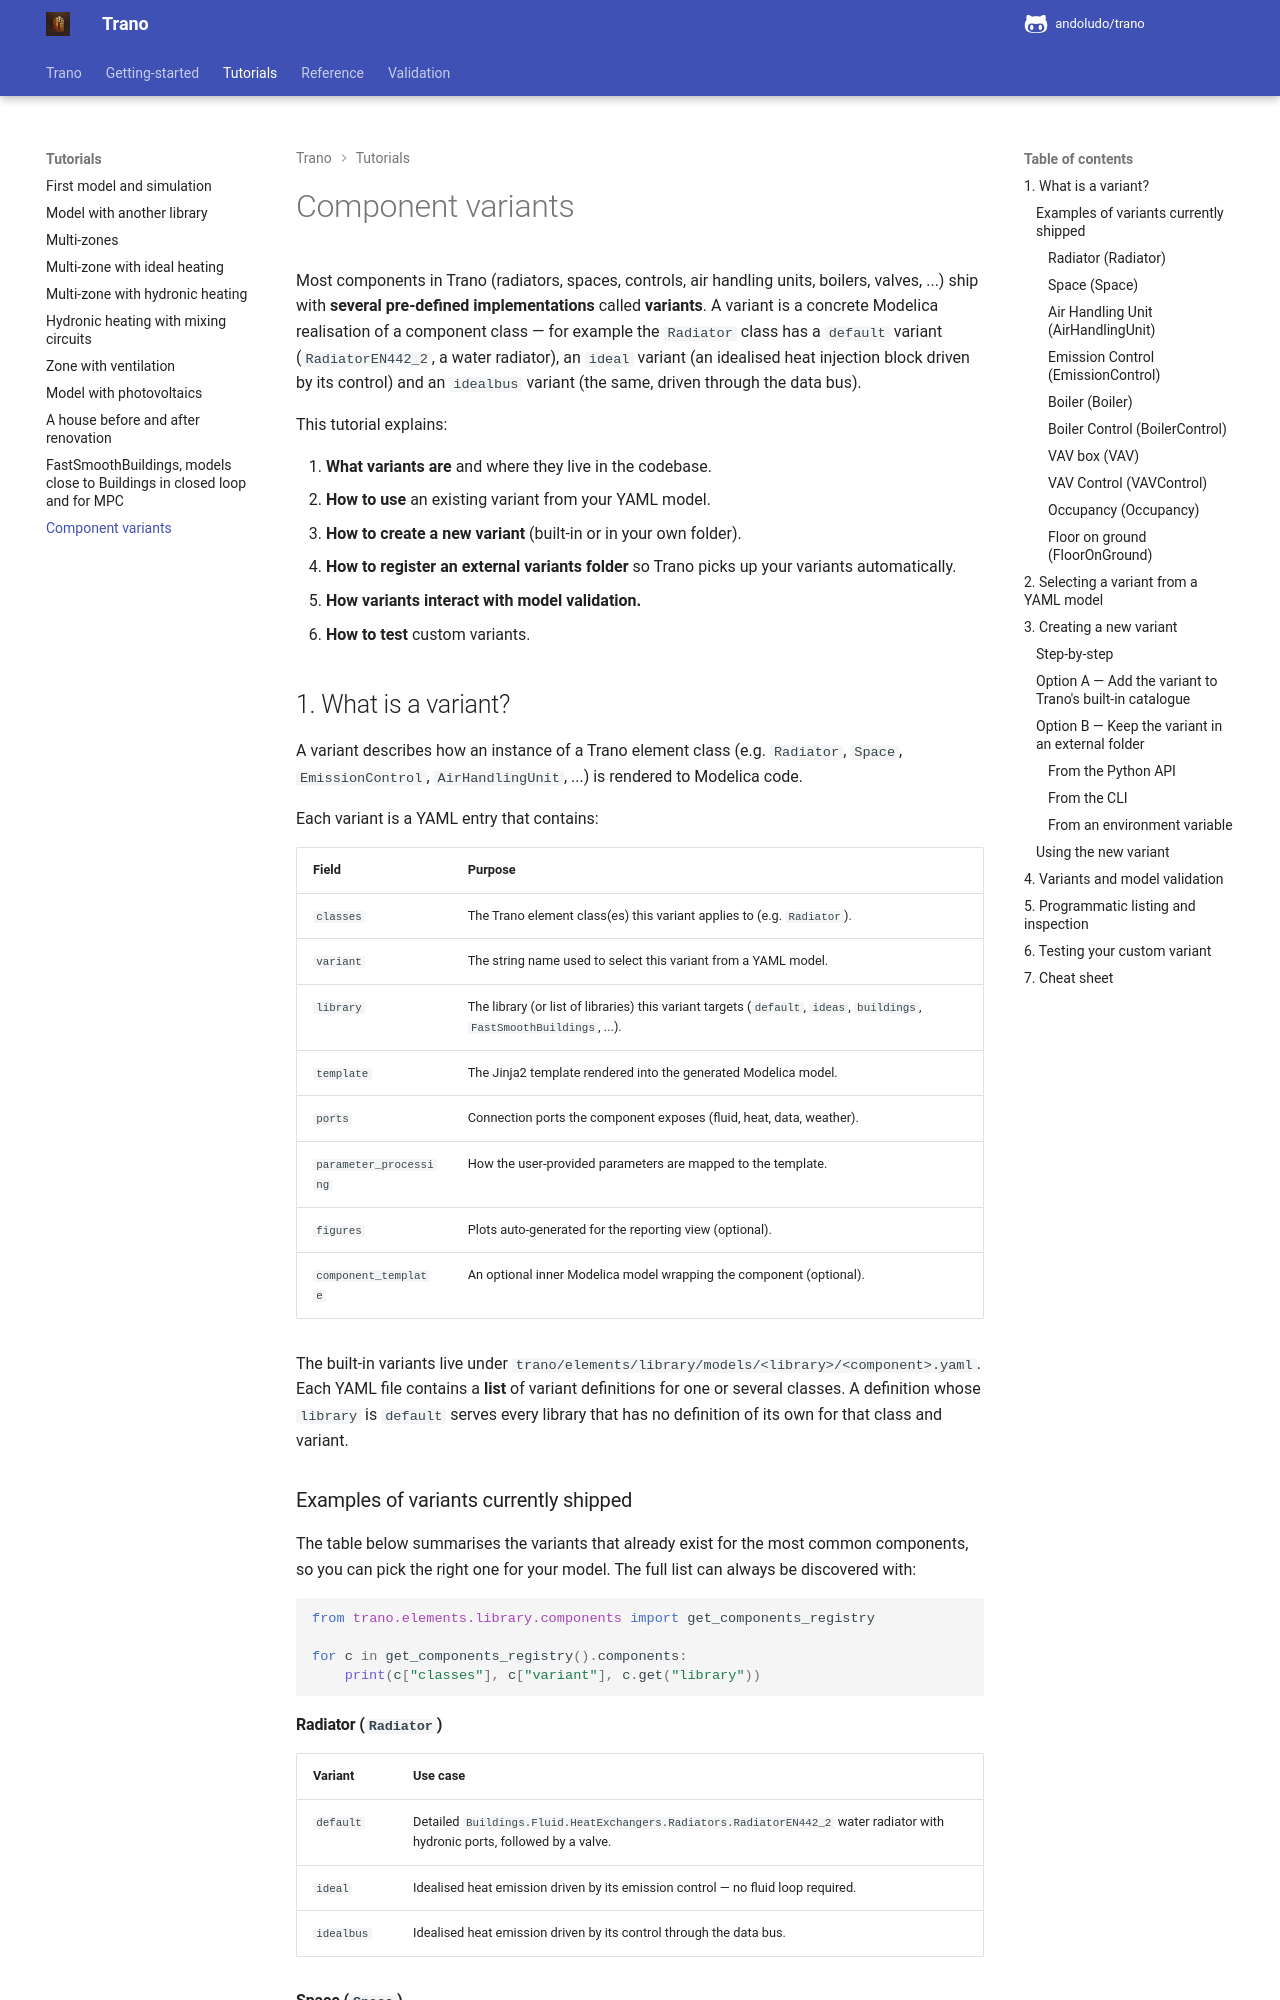

repository: andoludo/trano · page: tutorials/component_variants/index.html · generator: mkdocs

---
description: "Select and define component variants (radiators, spaces, controls, air handling units, boilers) to swap the Modelica model behind each Trano component."
---
# Component variants

Most components in Trano (radiators, spaces, controls, air handling units,
boilers, valves, ...) ship with **several pre-defined implementations** called
**variants**. A variant is a concrete Modelica realisation of a component
class — for example the `Radiator` class has a `default` variant
(`RadiatorEN442_2`, a water radiator), an `ideal` variant (an idealised heat
injection block driven by its control) and an `idealbus` variant (the same,
driven through the data bus).

This tutorial explains:

1. **What variants are** and where they live in the codebase.
2. **How to use** an existing variant from your YAML model.
3. **How to create a new variant** (built-in or in your own folder).
4. **How to register an external variants folder** so Trano picks up your
   variants automatically.
5. **How variants interact with model validation.**
6. **How to test** custom variants.


## 1. What is a variant?

A variant describes how an instance of a Trano element class (e.g.
`Radiator`, `Space`, `EmissionControl`, `AirHandlingUnit`, ...) is rendered to
Modelica code.

Each variant is a YAML entry that contains:

| Field                  | Purpose                                                                             |
| ---------------------- | ----------------------------------------------------------------------------------- |
| `classes`              | The Trano element class(es) this variant applies to (e.g. `Radiator`).              |
| `variant`              | The string name used to select this variant from a YAML model.                      |
| `library`              | The library (or list of libraries) this variant targets (`default`, `ideas`, `buildings`, `FastSmoothBuildings`, ...). |
| `template`             | The Jinja2 template rendered into the generated Modelica model.                     |
| `ports`                | Connection ports the component exposes (fluid, heat, data, weather).                |
| `parameter_processing` | How the user-provided parameters are mapped to the template.                        |
| `figures`              | Plots auto-generated for the reporting view (optional).                             |
| `component_template`   | An optional inner Modelica model wrapping the component (optional).                 |

The built-in variants live under
`trano/elements/library/models/<library>/<component>.yaml`. Each YAML file
contains a **list** of variant definitions for one or several classes. A
definition whose `library` is `default` serves every library that has no
definition of its own for that class and variant.


### Examples of variants currently shipped

The table below summarises the variants that already exist for the most
common components, so you can pick the right one for your model. The full
list can always be discovered with:

```python
from trano.elements.library.components import get_components_registry

for c in get_components_registry().components:
    print(c["classes"], c["variant"], c.get("library"))
```
